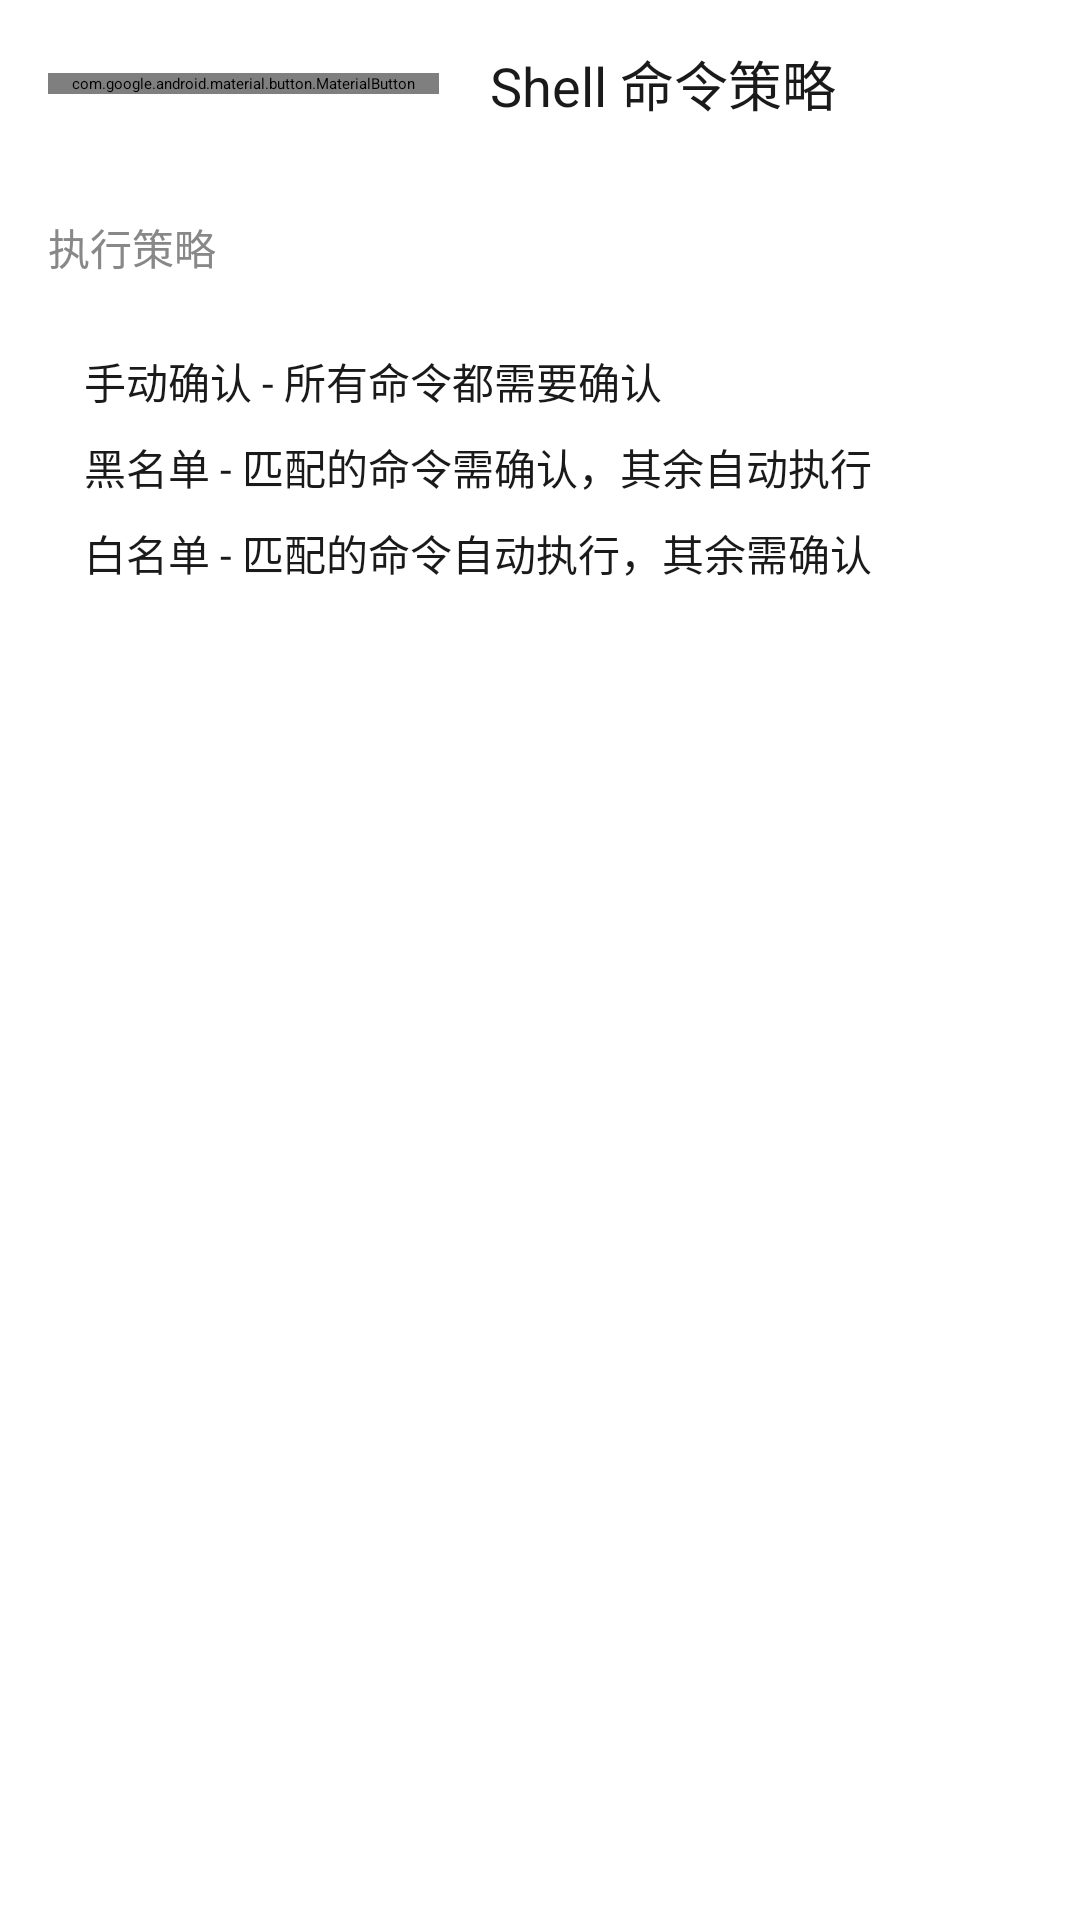

Android layout source for this screen:
<!-- AndroidManifest.xml: application theme Theme.Jasmine -->
<!-- res/layout/activity_shell_policy.xml -->
<?xml version="1.0" encoding="utf-8"?>
<LinearLayout xmlns:android="http://schemas.android.com/apk/res/android"
    android:layout_width="match_parent"
    android:layout_height="match_parent"
    android:orientation="vertical"
    android:background="@color/bg_primary">

    
    <LinearLayout
        android:layout_width="match_parent"
        android:layout_height="56dp"
        android:gravity="center_vertical"
        android:paddingHorizontal="16dp"
        android:background="@color/bg_primary">

        <com.google.android.material.button.MaterialButton
            android:id="@+id/btnBack"
            style="@style/Widget.MaterialComponents.Button.TextButton"
            android:layout_width="wrap_content"
            android:layout_height="wrap_content"
            android:text="返回"
            android:textColor="@color/text_primary" />

        <TextView
            android:layout_width="0dp"
            android:layout_height="wrap_content"
            android:layout_weight="1"
            android:text="Shell 命令策略"
            android:textSize="18sp"
            android:textColor="@color/text_primary"
            android:gravity="center" />

        <View
            android:layout_width="48dp"
            android:layout_height="1dp" />
    </LinearLayout>

    <ScrollView
        android:layout_width="match_parent"
        android:layout_height="match_parent"
        android:padding="16dp">

        <LinearLayout
            android:layout_width="match_parent"
            android:layout_height="wrap_content"
            android:orientation="vertical">

            
            <TextView
                android:layout_width="wrap_content"
                android:layout_height="wrap_content"
                android:text="执行策略"
                android:textSize="14sp"
                android:textColor="@color/text_secondary"
                android:layout_marginBottom="8dp" />

            <RadioGroup
                android:id="@+id/rgPolicy"
                android:layout_width="match_parent"
                android:layout_height="wrap_content"
                android:background="@drawable/bg_card"
                android:padding="12dp"
                android:orientation="vertical">

                <RadioButton
                    android:id="@+id/rbManual"
                    android:layout_width="match_parent"
                    android:layout_height="wrap_content"
                    android:text="手动确认 - 所有命令都需要确认"
                    android:textSize="14sp"
                    android:textColor="@color/text_primary"
                    android:paddingVertical="4dp" />

                <RadioButton
                    android:id="@+id/rbBlacklist"
                    android:layout_width="match_parent"
                    android:layout_height="wrap_content"
                    android:text="黑名单 - 匹配的命令需确认，其余自动执行"
                    android:textSize="14sp"
                    android:textColor="@color/text_primary"
                    android:paddingVertical="4dp" />

                <RadioButton
                    android:id="@+id/rbWhitelist"
                    android:layout_width="match_parent"
                    android:layout_height="wrap_content"
                    android:text="白名单 - 匹配的命令自动执行，其余需确认"
                    android:textSize="14sp"
                    android:textColor="@color/text_primary"
                    android:paddingVertical="4dp" />
            </RadioGroup>

            
            <LinearLayout
                android:id="@+id/layoutBlacklist"
                android:layout_width="match_parent"
                android:layout_height="wrap_content"
                android:orientation="vertical"
                android:layout_marginTop="16dp"
                android:visibility="gone">

                <TextView
                    android:layout_width="wrap_content"
                    android:layout_height="wrap_content"
                    android:text="黑名单关键词（每行一个，命令包含关键词则需确认）"
                    android:textSize="14sp"
                    android:textColor="@color/text_secondary"
                    android:layout_marginBottom="8dp" />

                <EditText
                    android:id="@+id/etBlacklist"
                    android:layout_width="match_parent"
                    android:layout_height="200dp"
                    android:background="@drawable/bg_card"
                    android:padding="12dp"
                    android:gravity="top"
                    android:textSize="13sp"
                    android:textColor="@color/text_primary"
                    android:inputType="textMultiLine"
                    android:scrollbars="vertical" />
            </LinearLayout>

            
            <LinearLayout
                android:id="@+id/layoutWhitelist"
                android:layout_width="match_parent"
                android:layout_height="wrap_content"
                android:orientation="vertical"
                android:layout_marginTop="16dp"
                android:visibility="gone">

                <TextView
                    android:layout_width="wrap_content"
                    android:layout_height="wrap_content"
                    android:text="白名单关键词（每行一个，命令以关键词开头则自动执行）"
                    android:textSize="14sp"
                    android:textColor="@color/text_secondary"
                    android:layout_marginBottom="8dp" />

                <EditText
                    android:id="@+id/etWhitelist"
                    android:layout_width="match_parent"
                    android:layout_height="200dp"
                    android:background="@drawable/bg_card"
                    android:padding="12dp"
                    android:gravity="top"
                    android:textSize="13sp"
                    android:textColor="@color/text_primary"
                    android:inputType="textMultiLine"
                    android:scrollbars="vertical" />
            </LinearLayout>

        </LinearLayout>
    </ScrollView>
</LinearLayout>
<!-- resources referenced by this layout -->
<resources>
  <color name="bg_primary">#FFFFFFFF</color>
  <color name="text_primary">#FF1A1A1A</color>
  <color name="text_secondary">#FF888888</color>
  <style name="Theme.Jasmine" parent="Theme.MaterialComponents.Light.NoActionBar">
          <item name="colorPrimary">@color/accent</item>
          <item name="colorPrimaryVariant">@color/accent</item>
          <item name="colorOnPrimary">@color/white</item>
          <item name="colorSecondary">@color/accent</item>
          <item name="colorOnSecondary">@color/white</item>
          <item name="android:windowBackground">@color/bg_primary</item>
          <item name="android:statusBarColor">@color/status_bar</item>
          <item name="android:windowLightStatusBar">true</item>
          <item name="android:navigationBarColor">@color/white</item>
          <item name="android:windowLightNavigationBar" tools:targetApi="27">true</item>
      </style>
  <color name="accent">#FF0C84FF</color>
  <color name="white">#FFFFFFFF</color>
  <color name="status_bar">#FFFFFFFF</color>
</resources>
